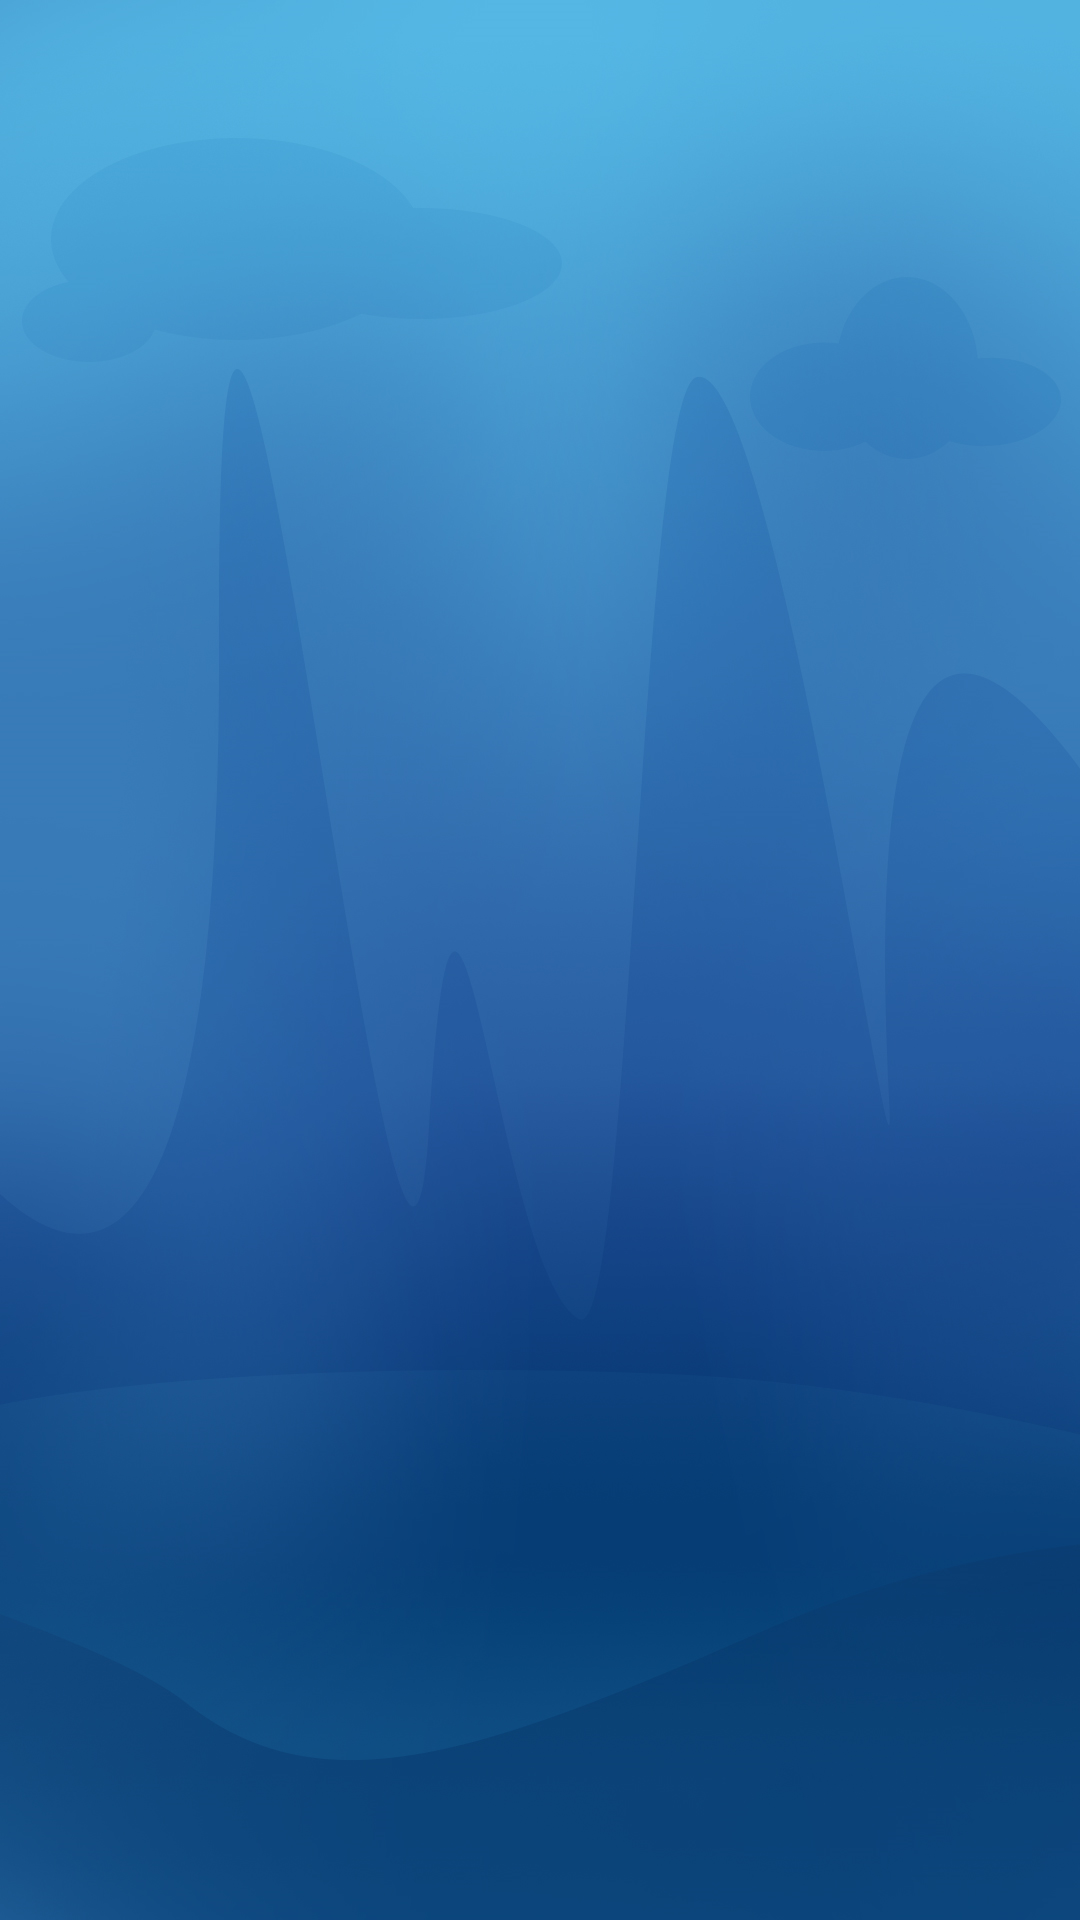

Write the Android layout XML for this screen, with the resource values it uses.
<!-- AndroidManifest.xml: application theme AppTheme.Base -->
<!-- res/layout/choose_role_result_layout.xml -->
<?xml version="1.0" encoding="utf-8"?>
<RelativeLayout
    xmlns:android="http://schemas.android.com/apk/res/android"
    android:orientation="vertical" android:layout_width="match_parent"
    android:layout_height="match_parent"
    android:gravity="center_horizontal"
    android:background="@mipmap/home_bg"
    android:padding="20dp"
    >
    <RelativeLayout
        android:id="@+id/ll_choose_success"
        android:layout_width="wrap_content"
        android:layout_height="match_parent"
        android:visibility="gone"
        android:layout_centerHorizontal="true">
        <TextView
            android:id="@+id/tv_querenwanbi"
            android:layout_width="wrap_content"
            android:layout_height="wrap_content"
            android:text="@string/querenwanbi"
            android:textColor="@color/white"
            android:layout_centerHorizontal="true"
            android:textSize="30sp"
            android:textStyle="bold"
            android:layout_marginTop="20dp"
            />
        <TextView
            android:id="@+id/tv_biyan"
            android:layout_width="wrap_content"
            android:layout_height="wrap_content"
            android:text="@string/biyan"
            android:textColor="@color/app_text_new_black"
            android:textSize="30sp"
            android:textStyle="bold"
            android:layout_centerVertical="true"
            android:layout_centerHorizontal="true"
            />
        <ImageButton
            android:id="@+id/btn_success"
            android:layout_width="wrap_content"
            android:layout_height="wrap_content"
            android:background="@drawable/red_bg_selector"
            android:src="@mipmap/wz_kssr"
            android:layout_below="@+id/tv_biyan"
            android:layout_centerHorizontal="true"
            android:layout_marginTop="50dp"
            />
        <TextView
            android:id="@+id/tv_langrencaozuo"
            android:layout_width="wrap_content"
            android:layout_height="wrap_content"
            android:textColor="@color/app_text_blue"
            android:text="@string/langrencaozuo"
            android:textSize="20sp"
            android:textStyle="bold"
            android:layout_below="@+id/btn_success"
            android:layout_centerHorizontal="true"
            android:layout_marginTop="20dp"
            />

    </RelativeLayout>


    <RelativeLayout
        android:id="@+id/ll_choose_fail"
        android:layout_width="wrap_content"
        android:layout_height="match_parent"
        android:gravity="center_horizontal"
        android:visibility="gone">
        <TextView
            android:id="@+id/tv_youwu"
            android:layout_width="wrap_content"
            android:layout_height="wrap_content"
            android:textColor="@color/yellow"
            android:text="@string/youwu"
            android:layout_centerHorizontal="true"
            android:textSize="36sp"
            android:textStyle="bold"
            android:layout_above="@+id/tv_chongxinxuanze"
            android:layout_marginBottom="20dp"
            />
        <TextView
            android:id="@+id/tv_chongxinxuanze"
            android:layout_width="wrap_content"
            android:layout_height="wrap_content"
            android:textColor="@color/app_text_new_black"
            android:text="@string/chongxinxuanze"
            android:layout_centerInParent="true"
            android:textSize="17sp"
            android:textStyle="bold"
            />

        <ImageButton
            android:id="@+id/btn_fail"
            android:layout_width="wrap_content"
            android:layout_height="wrap_content"
            android:background="@drawable/yellow_bg_selector"
            android:src="@mipmap/wz_cxxz"
            android:layout_below="@+id/tv_chongxinxuanze"
            android:layout_centerHorizontal="true"
            android:layout_marginTop="40dp"
            />


    </RelativeLayout>





</RelativeLayout>
<!-- resources referenced by this layout -->
<resources>
  <color name="app_text_blue">#157EFA</color>
  <color name="app_text_new_black">#000000</color>
  <color name="white">#ffffff</color>
  <color name="yellow">#DAA520</color>
  <!-- drawable red_bg_selector (drawable) -->
  <?xml version="1.0" encoding="UTF-8"?>
  <selector xmlns:android="http://schemas.android.com/apk/res/android">
      <item android:drawable="@mipmap/btn_2_click" android:state_pressed="true" />
      <item android:drawable="@mipmap/btn_2" />
  </selector>
  <!-- drawable yellow_bg_selector (drawable) -->
  <?xml version="1.0" encoding="UTF-8"?>
  <selector xmlns:android="http://schemas.android.com/apk/res/android">
      <item android:drawable="@mipmap/btn_1_click" android:state_pressed="true" />
      <item android:drawable="@mipmap/btn_1" />
  </selector>
  <!-- mipmap home_bg: png bitmap (mipmap-xxhdpi, 838525 bytes) -->
  <!-- mipmap wz_cxxz: png bitmap (mipmap-xxhdpi, 15713 bytes) -->
  <!-- mipmap wz_kssr: png bitmap (mipmap-xxhdpi, 17362 bytes) -->
  <string name="biyan">所有玩家闭眼</string>
  <string name="chongxinxuanze">请重新确认身份</string>
  <string name="langrencaozuo">请狼人操作</string>
  <string name="querenwanbi">身份确认完毕\n即将进入黑夜..</string>
  <string name="youwu">角色选择有误</string>
  <style name="AppTheme.Base" parent="Theme.AppCompat.Light.NoActionBar">
          <item name="colorPrimary">@color/colorPrimary</item>
          <item name="colorPrimaryDark">@color/colorPrimaryDark</item>
          <item name="colorAccent">@color/colorAccent</item>
          <item name="android:windowBackground">@android:color/white</item>
      </style>
  <color name="colorPrimary">#3F51B5</color>
  <color name="colorPrimaryDark">#303F9F</color>
  <color name="colorAccent">#FF4081</color>
</resources>
